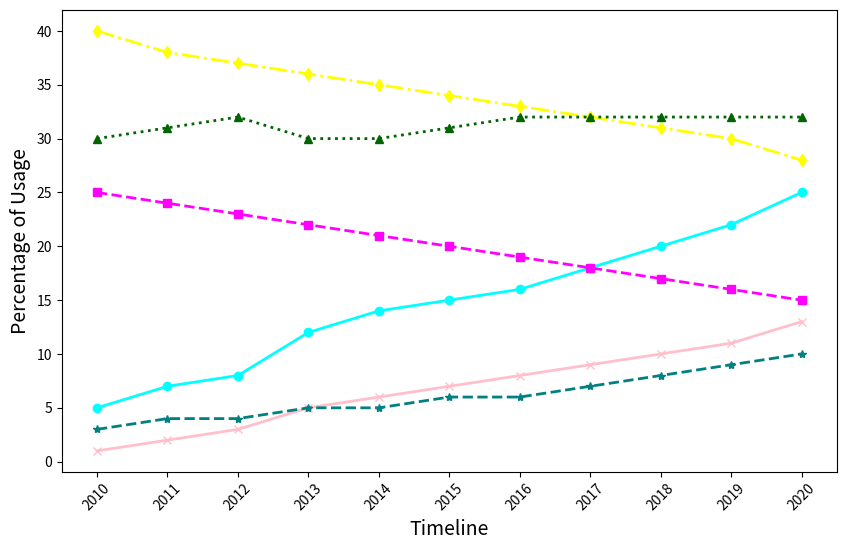

Here is the Python script that generated this plot:
import matplotlib.pyplot as plt
import numpy as np

years = np.arange(2010, 2021)

biking = np.array([5, 7, 8, 12, 14, 15, 16, 18, 20, 22, 25])
walking = np.array([25, 24, 23, 22, 21, 20, 19, 18, 17, 16, 15])
public_transport = np.array([40, 38, 37, 36, 35, 34, 33, 32, 31, 30, 28])
personal_cars = np.array([30, 31, 32, 30, 30, 31, 32, 32, 32, 32, 32])
scooters = np.array([1, 2, 3, 5, 6, 7, 8, 9, 10, 11, 13])
carpool = np.array([3, 4, 4, 5, 5, 6, 6, 7, 8, 9, 10])

fig, ax = plt.subplots(figsize=(10, 6))

# Changed colors
ax.plot(years, biking, color='cyan', marker='o', linestyle='-', linewidth=2, markersize=6)
ax.plot(years, walking, color='magenta', marker='s', linestyle='--', linewidth=2, markersize=6)
ax.plot(years, public_transport, color='yellow', marker='d', linestyle='-.', linewidth=2, markersize=6)
ax.plot(years, personal_cars, color='darkgreen', marker='^', linestyle=':', linewidth=2, markersize=6)
ax.plot(years, scooters, color='pink', marker='x', linestyle='-', linewidth=2, markersize=6)
ax.plot(years, carpool, color='teal', marker='*', linestyle='--', linewidth=2, markersize=6)

plt.xlabel("Timeline", fontsize=14)
plt.ylabel("Percentage of Usage", fontsize=14)

ax.set_xticks(years)
plt.xticks(rotation=45)

plt.show()
